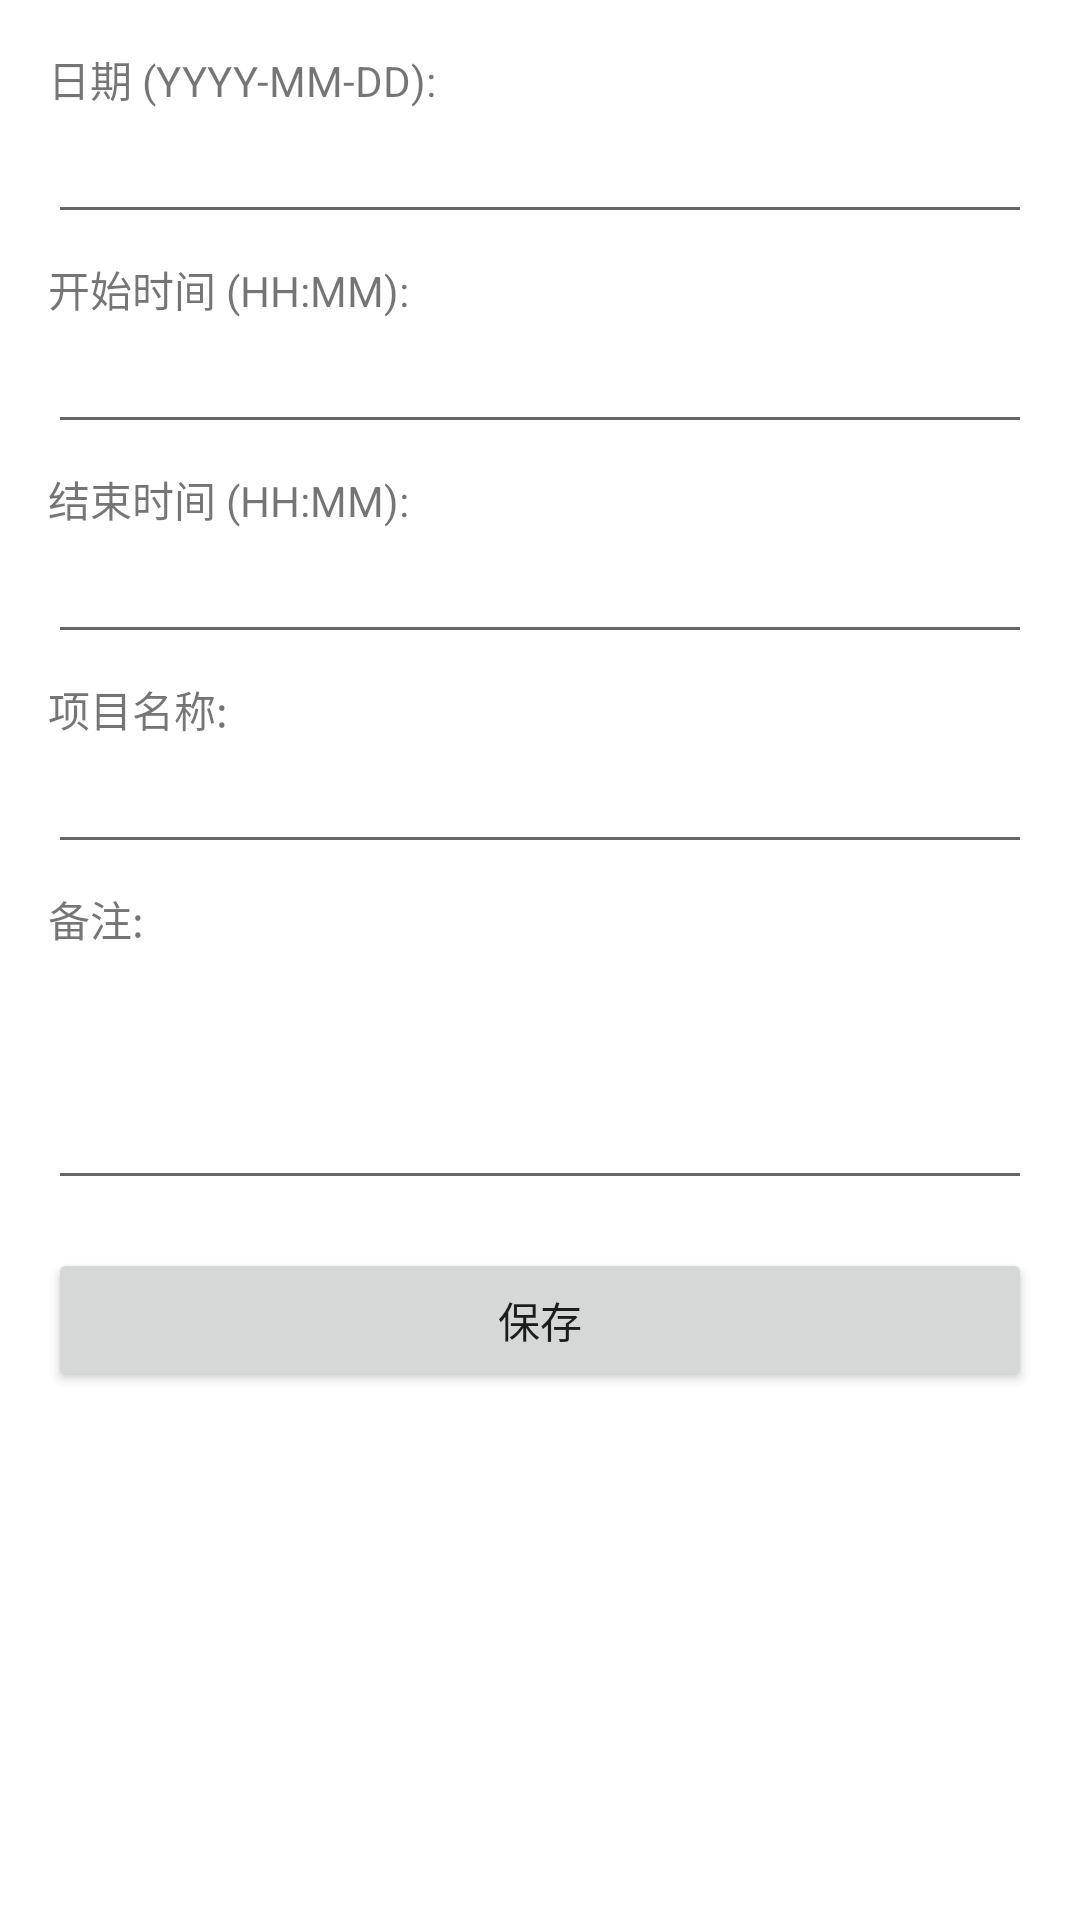

This screen was rendered from an Android layout file. Write that file and the resources it references.
<!-- AndroidManifest.xml: activity theme Theme.WorkHourCalculator -->
<!-- res/layout/activity_add_record.xml -->
<?xml version="1.0" encoding="utf-8"?>
<LinearLayout xmlns:android="http://schemas.android.com/apk/res/android"
    android:layout_width="match_parent"
    android:layout_height="match_parent"
    android:orientation="vertical"
    android:padding="16dp">
    
    <TextView
        android:layout_width="wrap_content"
        android:layout_height="wrap_content"
        android:text="日期 (YYYY-MM-DD):"/>
    <EditText
        android:id="@+id/etDate"
        android:layout_width="match_parent"
        android:layout_height="wrap_content"
        android:inputType="text"/>
    
    <TextView
        android:layout_width="wrap_content"
        android:layout_height="wrap_content"
        android:text="开始时间 (HH:MM):"
        android:layout_marginTop="8dp"/>
    <EditText
        android:id="@+id/etStartTime"
        android:layout_width="match_parent"
        android:layout_height="wrap_content"
        android:inputType="time"/>
    
    <TextView
        android:layout_width="wrap_content"
        android:layout_height="wrap_content"
        android:text="结束时间 (HH:MM):"
        android:layout_marginTop="8dp"/>
    <EditText
        android:id="@+id/etEndTime"
        android:layout_width="match_parent"
        android:layout_height="wrap_content"
        android:inputType="time"/>
    
    <TextView
        android:layout_width="wrap_content"
        android:layout_height="wrap_content"
        android:text="项目名称:"
        android:layout_marginTop="8dp"/>
    <EditText
        android:id="@+id/etProject"
        android:layout_width="match_parent"
        android:layout_height="wrap_content"
        android:inputType="text"/>
    
    <TextView
        android:layout_width="wrap_content"
        android:layout_height="wrap_content"
        android:text="备注:"
        android:layout_marginTop="8dp"/>
    <EditText
        android:id="@+id/etDescription"
        android:layout_width="match_parent"
        android:layout_height="wrap_content"
        android:inputType="textMultiLine"
        android:lines="3"/>
    
    <Button
        android:id="@+id/btnSave"
        android:layout_width="match_parent"
        android:layout_height="wrap_content"
        android:text="保存"
        android:layout_marginTop="16dp"/>

</LinearLayout>
<!-- resources referenced by this layout -->
<resources>
  <style name="Theme.WorkHourCalculator" parent="Theme.MaterialComponents.Light.DarkActionBar">
          <item name="colorPrimary">#6200EE</item>
          <item name="colorPrimaryDark">#3700B3</item>
          <item name="colorAccent">#03DAC5</item>
      </style>
</resources>
